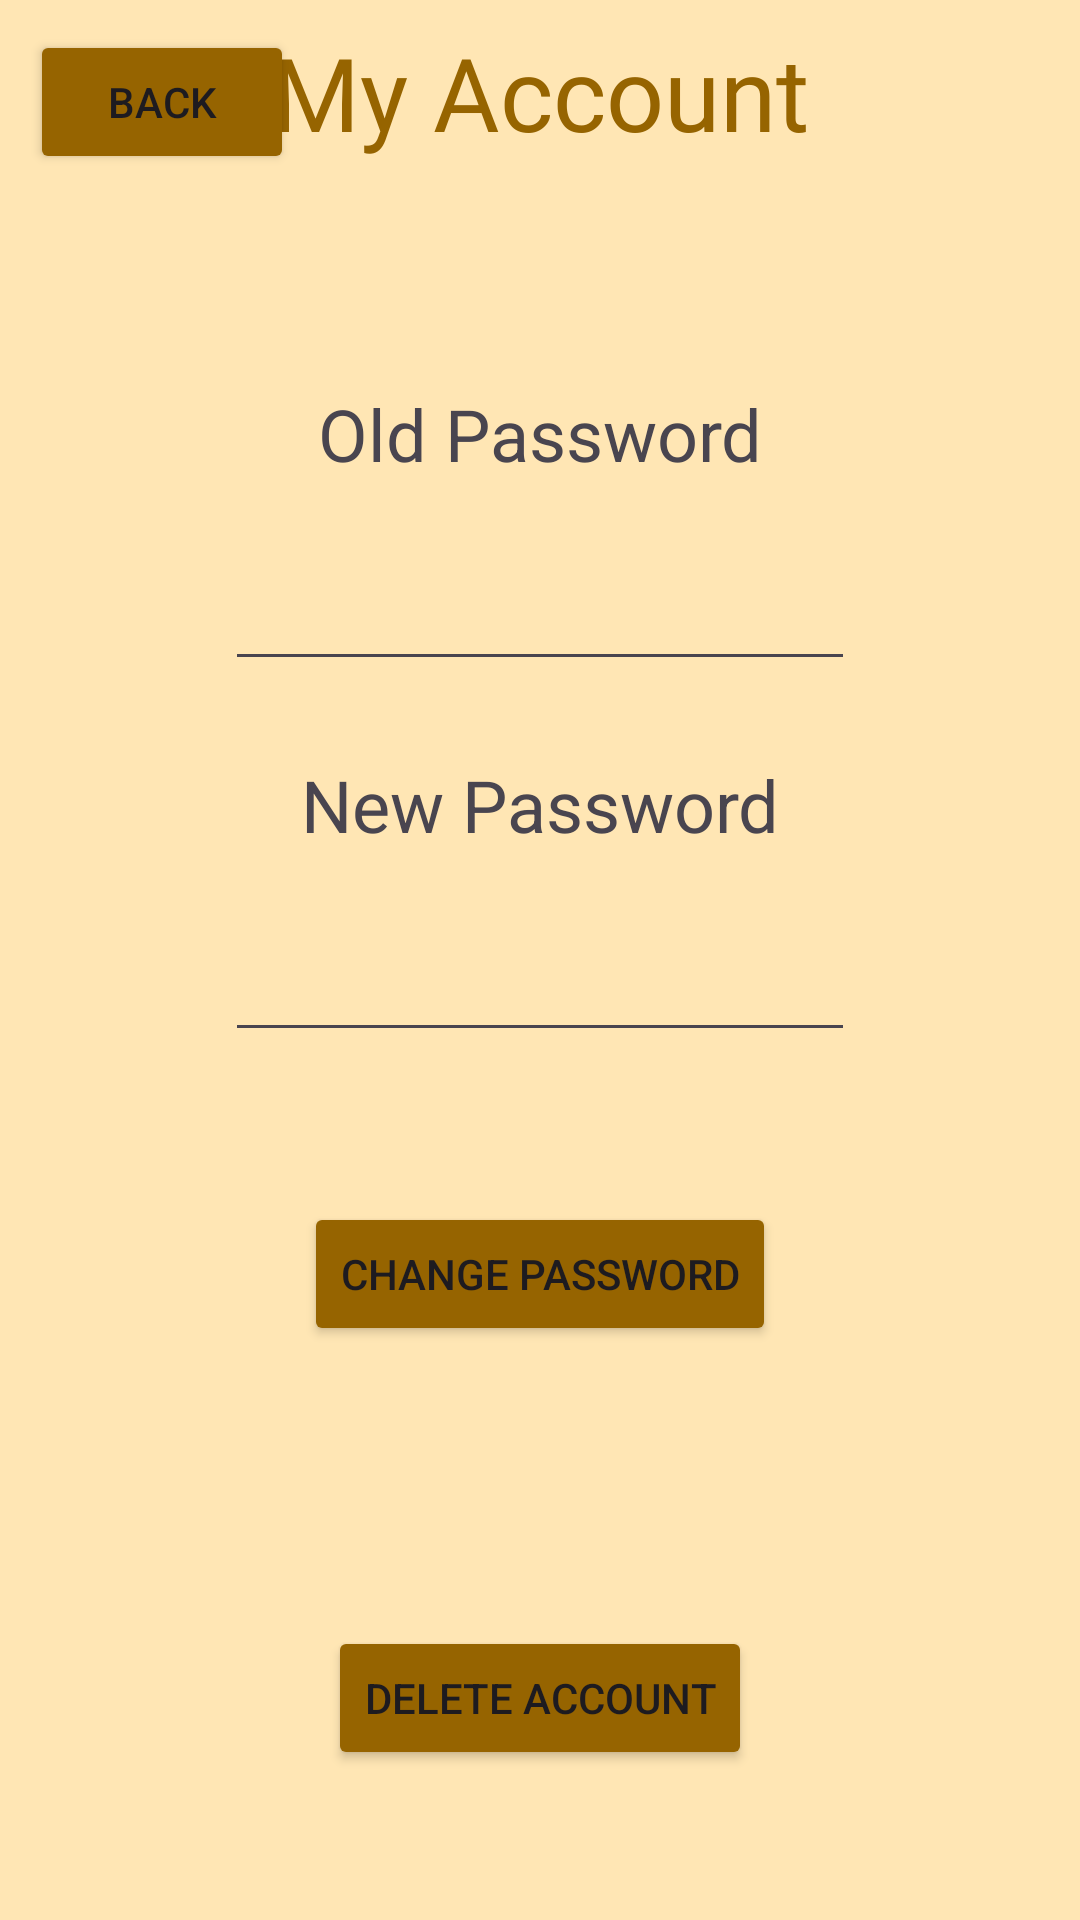

The Android layout XML behind this screen, and the referenced resources:
<!-- AndroidManifest.xml: application theme Theme.CIS183_FinalProject -->
<!-- res/layout/activity_manage_account.xml -->
<?xml version="1.0" encoding="utf-8"?>
<androidx.constraintlayout.widget.ConstraintLayout xmlns:android="http://schemas.android.com/apk/res/android"
    xmlns:app="http://schemas.android.com/apk/res-auto"
    xmlns:tools="http://schemas.android.com/tools"
    android:id="@+id/main"
    android:layout_width="match_parent"
    android:layout_height="match_parent"
    android:background="#FFE6B4"
    tools:context=".ManageAccountActivity">

    <TextView
        android:id="@+id/tv_v_manageAccount_title"
        android:layout_width="wrap_content"
        android:layout_height="wrap_content"
        android:layout_marginTop="8dp"
        android:fontFamily="@font/abeezee"
        android:text="My Account"
        android:textColor="#966400"
        android:textSize="34sp"
        app:layout_constraintEnd_toEndOf="parent"
        app:layout_constraintStart_toStartOf="parent"
        app:layout_constraintTop_toTopOf="parent" />

    <Button
        android:id="@+id/btn_v_manageAccount_back"
        android:layout_width="wrap_content"
        android:layout_height="wrap_content"
        android:layout_marginStart="10dp"
        android:layout_marginTop="10dp"
        android:backgroundTint="#966400"
        android:text="Back"
        app:layout_constraintStart_toStartOf="parent"
        app:layout_constraintTop_toTopOf="parent" />

    <TextView
        android:id="@+id/tv_v_manageAccount_oldPassword"
        android:layout_width="wrap_content"
        android:layout_height="wrap_content"
        android:layout_marginTop="75dp"
        android:text="Old Password"
        android:textSize="24sp"
        app:layout_constraintEnd_toEndOf="parent"
        app:layout_constraintHorizontal_bias="0.5"
        app:layout_constraintStart_toStartOf="parent"
        app:layout_constraintTop_toBottomOf="@+id/tv_v_manageAccount_title" />

    <EditText
        android:id="@+id/et_v_manageAccount_oldPassword"
        android:layout_width="wrap_content"
        android:layout_height="wrap_content"
        android:layout_marginTop="25dp"
        android:ems="10"
        android:inputType="textPassword"
        app:layout_constraintEnd_toEndOf="parent"
        app:layout_constraintHorizontal_bias="0.5"
        app:layout_constraintStart_toStartOf="parent"
        app:layout_constraintTop_toBottomOf="@+id/tv_v_manageAccount_oldPassword" />

    <TextView
        android:id="@+id/tv_v_manageAccount_newPassword"
        android:layout_width="wrap_content"
        android:layout_height="wrap_content"
        android:layout_marginTop="25dp"
        android:text="New Password"
        android:textSize="24sp"
        app:layout_constraintEnd_toEndOf="parent"
        app:layout_constraintHorizontal_bias="0.5"
        app:layout_constraintStart_toStartOf="parent"
        app:layout_constraintTop_toBottomOf="@+id/et_v_manageAccount_oldPassword" />

    <EditText
        android:id="@+id/et_v_manageAccount_newPassword"
        android:layout_width="wrap_content"
        android:layout_height="wrap_content"
        android:layout_marginTop="25dp"
        android:ems="10"
        android:inputType="textPassword"
        app:layout_constraintEnd_toEndOf="parent"
        app:layout_constraintHorizontal_bias="0.5"
        app:layout_constraintStart_toStartOf="parent"
        app:layout_constraintTop_toBottomOf="@+id/tv_v_manageAccount_newPassword" />

    <TextView
        android:id="@+id/tv_v_manageAccount_error"
        android:layout_width="wrap_content"
        android:layout_height="wrap_content"
        android:layout_marginBottom="5dp"
        android:text="ERROR"
        android:textAlignment="center"
        android:textColor="#FF0000"
        android:visibility="invisible"
        app:layout_constraintBottom_toTopOf="@+id/btn_v_manageAccount_password"
        app:layout_constraintEnd_toEndOf="parent"
        app:layout_constraintHorizontal_bias="0.5"
        app:layout_constraintStart_toStartOf="parent" />

    <Button
        android:id="@+id/btn_v_manageAccount_password"
        android:layout_width="wrap_content"
        android:layout_height="wrap_content"
        android:layout_marginTop="50dp"
        android:backgroundTint="#966400"
        android:text="Change Password"
        app:layout_constraintEnd_toEndOf="parent"
        app:layout_constraintHorizontal_bias="0.5"
        app:layout_constraintStart_toStartOf="parent"
        app:layout_constraintTop_toBottomOf="@+id/et_v_manageAccount_newPassword" />

    <Button
        android:id="@+id/btn_v_manageAccount_delete"
        android:layout_width="wrap_content"
        android:layout_height="wrap_content"
        android:layout_marginBottom="50dp"
        android:backgroundTint="#966400"
        android:text="Delete Account"
        app:layout_constraintBottom_toBottomOf="parent"
        app:layout_constraintEnd_toEndOf="parent"
        app:layout_constraintStart_toStartOf="parent" />

</androidx.constraintlayout.widget.ConstraintLayout>
<!-- resources referenced by this layout -->
<resources>
  <style name="Theme.CIS183_FinalProject" parent="Base.Theme.CIS183_FinalProject" />
  <style name="Base.Theme.CIS183_FinalProject" parent="Theme.Material3.DayNight.NoActionBar">
          
          
      </style>
</resources>
